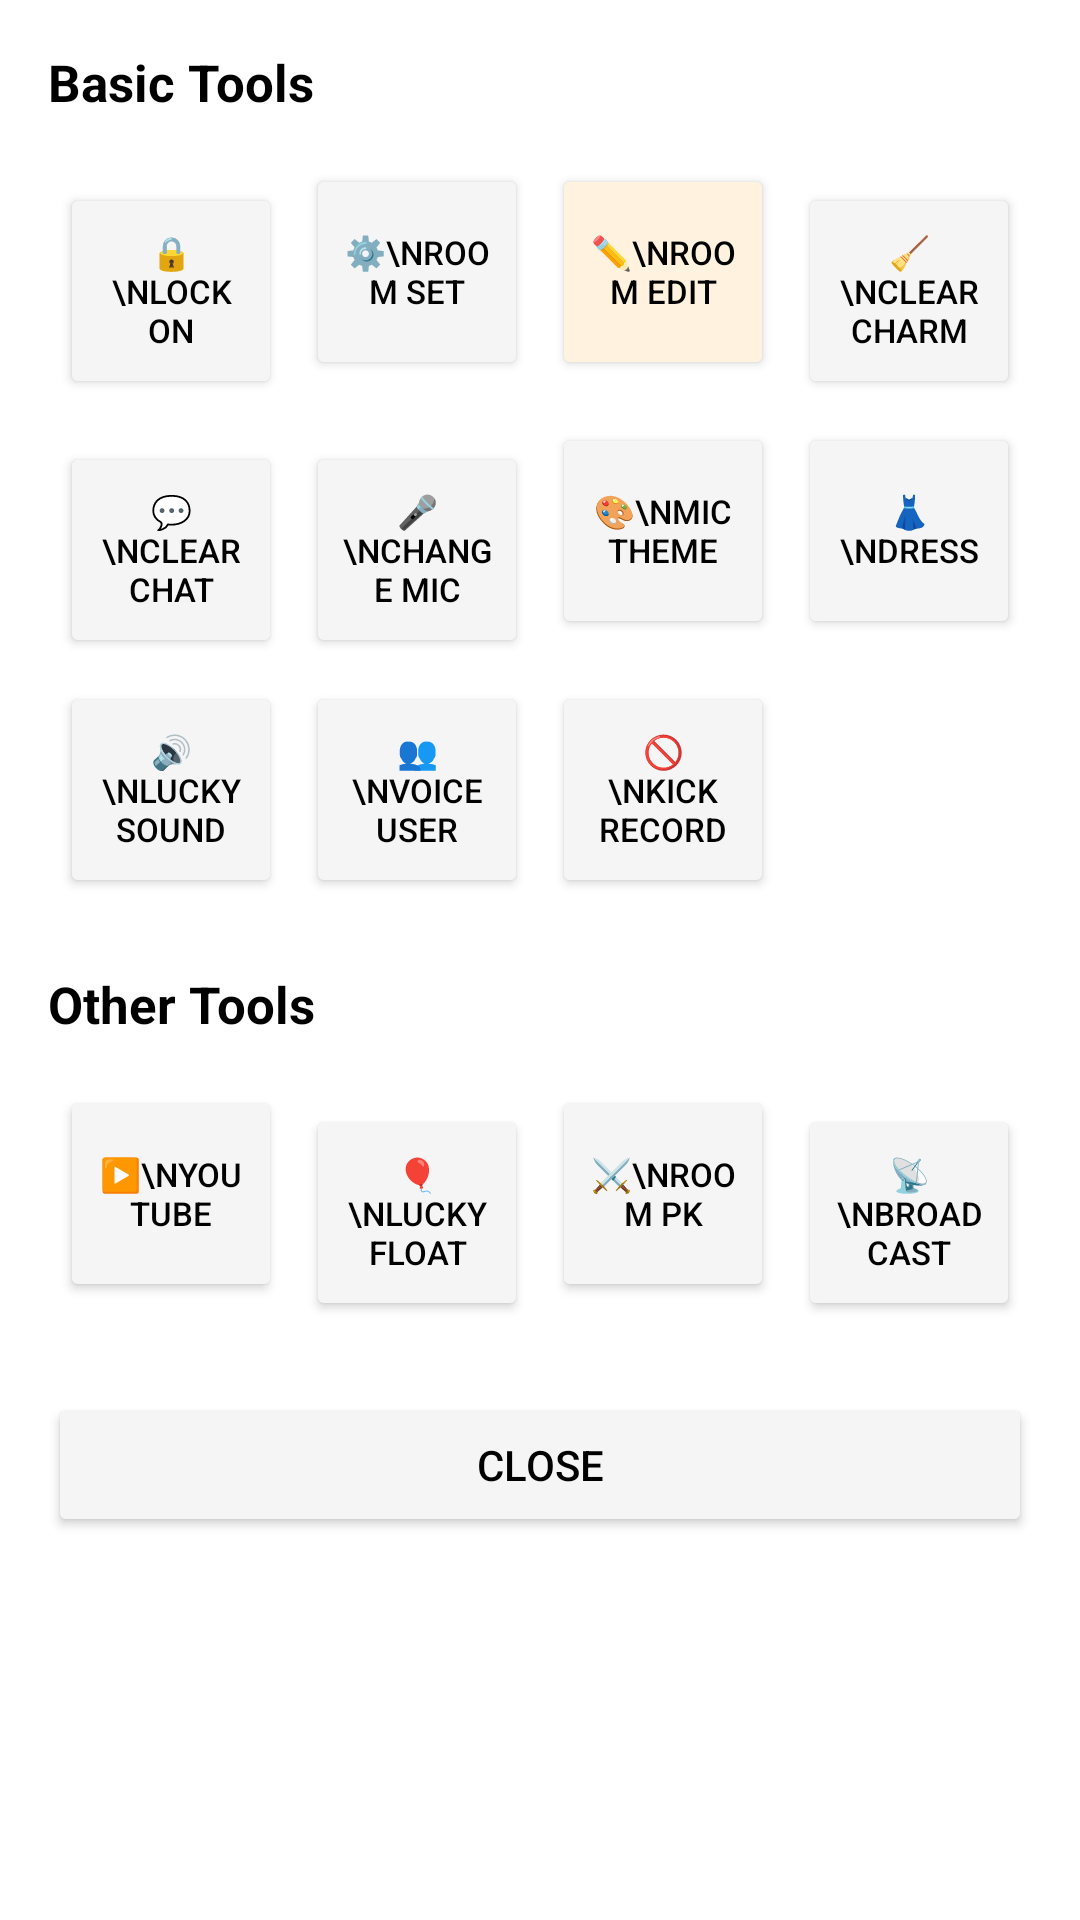

This screen was rendered from an Android layout file. Write that file and the resources it references.
<!-- AndroidManifest.xml: application theme Theme.SRVoiceChat -->
<!-- res/layout/dialog_room_tools.xml -->
<?xml version="1.0" encoding="utf-8"?>
<ScrollView xmlns:android="http://schemas.android.com/apk/res/android"
    android:layout_width="match_parent"
    android:layout_height="wrap_content"
    android:background="#FFFFFF"
    android:padding="16dp">

    <LinearLayout
        android:layout_width="match_parent"
        android:layout_height="wrap_content"
        android:orientation="vertical">

        <TextView
            android:layout_width="wrap_content"
            android:layout_height="wrap_content"
            android:text="Basic Tools"
            android:textSize="17sp"
            android:textStyle="bold"
            android:textColor="#000000" />

        <GridLayout
            android:layout_width="match_parent"
            android:layout_height="wrap_content"
            android:columnCount="4"
            android:rowCount="3"
            android:layout_marginTop="12dp">

            <Button android:id="@+id/toolLock" android:layout_width="0dp" android:layout_height="72dp" android:layout_columnWeight="1" android:text="🔒\nLock on" android:textSize="11sp" android:textColor="#000000" android:backgroundTint="#F5F5F5" android:layout_margin="4dp" />
            <Button android:id="@+id/toolRoomSet" android:layout_width="0dp" android:layout_height="72dp" android:layout_columnWeight="1" android:text="⚙️\nRoom set" android:textSize="11sp" android:textColor="#000000" android:backgroundTint="#F5F5F5" android:layout_margin="4dp" />
            <Button android:id="@+id/toolRoomEdit" android:layout_width="0dp" android:layout_height="72dp" android:layout_columnWeight="1" android:text="✏️\nRoom Edit" android:textSize="11sp" android:textColor="#000000" android:backgroundTint="#FFF3E0" android:layout_margin="4dp" />
            <Button android:id="@+id/toolClearCharm" android:layout_width="0dp" android:layout_height="72dp" android:layout_columnWeight="1" android:text="🧹\nClear charm" android:textSize="11sp" android:textColor="#000000" android:backgroundTint="#F5F5F5" android:layout_margin="4dp" />
            <Button android:id="@+id/toolClearChat" android:layout_width="0dp" android:layout_height="72dp" android:layout_columnWeight="1" android:text="💬\nClear chat" android:textSize="11sp" android:textColor="#000000" android:backgroundTint="#F5F5F5" android:layout_margin="4dp" />
            <Button android:id="@+id/toolChangeMic" android:layout_width="0dp" android:layout_height="72dp" android:layout_columnWeight="1" android:text="🎤\nChange mic" android:textSize="11sp" android:textColor="#000000" android:backgroundTint="#F5F5F5" android:layout_margin="4dp" />
            <Button android:id="@+id/toolMicTheme" android:layout_width="0dp" android:layout_height="72dp" android:layout_columnWeight="1" android:text="🎨\nMic Theme" android:textSize="11sp" android:textColor="#000000" android:backgroundTint="#F5F5F5" android:layout_margin="4dp" />
            <Button android:id="@+id/toolDress" android:layout_width="0dp" android:layout_height="72dp" android:layout_columnWeight="1" android:text="👗\nDress" android:textSize="11sp" android:textColor="#000000" android:backgroundTint="#F5F5F5" android:layout_margin="4dp" />
            <Button android:id="@+id/toolLuckySound" android:layout_width="0dp" android:layout_height="72dp" android:layout_columnWeight="1" android:text="🔊\nLucky Sound" android:textSize="11sp" android:textColor="#000000" android:backgroundTint="#F5F5F5" android:layout_margin="4dp" />
            <Button android:id="@+id/toolVoiceUser" android:layout_width="0dp" android:layout_height="72dp" android:layout_columnWeight="1" android:text="👥\nVoice User" android:textSize="11sp" android:textColor="#000000" android:backgroundTint="#F5F5F5" android:layout_margin="4dp" />
            <Button android:id="@+id/toolKickRecord" android:layout_width="0dp" android:layout_height="72dp" android:layout_columnWeight="1" android:text="🚫\nKick record" android:textSize="11sp" android:textColor="#000000" android:backgroundTint="#F5F5F5" android:layout_margin="4dp" />
        </GridLayout>

        <TextView
            android:layout_width="wrap_content"
            android:layout_height="wrap_content"
            android:text="Other Tools"
            android:textSize="17sp"
            android:textStyle="bold"
            android:textColor="#000000"
            android:layout_marginTop="20dp" />

        <GridLayout
            android:layout_width="match_parent"
            android:layout_height="wrap_content"
            android:columnCount="4"
            android:layout_marginTop="12dp">

            <Button android:id="@+id/toolYoutube" android:layout_width="0dp" android:layout_height="72dp" android:layout_columnWeight="1" android:text="▶️\nYouTube" android:textSize="11sp" android:textColor="#000000" android:backgroundTint="#F5F5F5" android:layout_margin="4dp" />
            <Button android:id="@+id/toolLuckyFloat" android:layout_width="0dp" android:layout_height="72dp" android:layout_columnWeight="1" android:text="🎈\nLucky float" android:textSize="11sp" android:textColor="#000000" android:backgroundTint="#F5F5F5" android:layout_margin="4dp" />
            <Button android:id="@+id/toolRoomPK" android:layout_width="0dp" android:layout_height="72dp" android:layout_columnWeight="1" android:text="⚔️\nRoom PK" android:textSize="11sp" android:textColor="#000000" android:backgroundTint="#F5F5F5" android:layout_margin="4dp" />
            <Button android:id="@+id/toolBroadcast" android:layout_width="0dp" android:layout_height="72dp" android:layout_columnWeight="1" android:text="📡\nBroadcast" android:textSize="11sp" android:textColor="#000000" android:backgroundTint="#F5F5F5" android:layout_margin="4dp" />
        </GridLayout>

        <Button
            android:id="@+id/btnToolsClose"
            android:layout_width="match_parent"
            android:layout_height="48dp"
            android:text="Close"
            android:textColor="#000000"
            android:textSize="14sp"
            android:backgroundTint="#F5F5F5"
            android:layout_marginTop="20dp" />
    </LinearLayout>
</ScrollView>
<!-- resources referenced by this layout -->
<resources>
  <style name="Theme.SRVoiceChat" parent="Theme.Material3.DayNight.NoActionBar">
          <item name="colorPrimary">#FF4081</item>
          <item name="android:statusBarColor">#FF4081</item>
          <item name="android:windowLightStatusBar">true</item>
      </style>
</resources>
